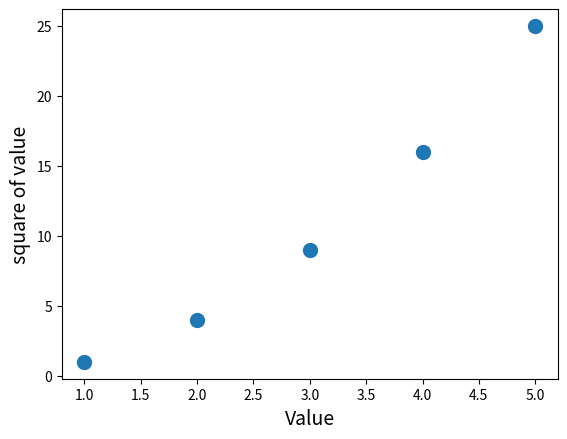

Reproduce this figure in Python.
import matplotlib.pyplot as plt

x_values = [1,2,3,4,5]
y_values = [1, 4, 9, 16, 25]
plt.xlabel("Value", fontsize=14)
plt.ylabel("square of value", fontsize=14)

plt.scatter(x_values, y_values, s=100)
plt.show()